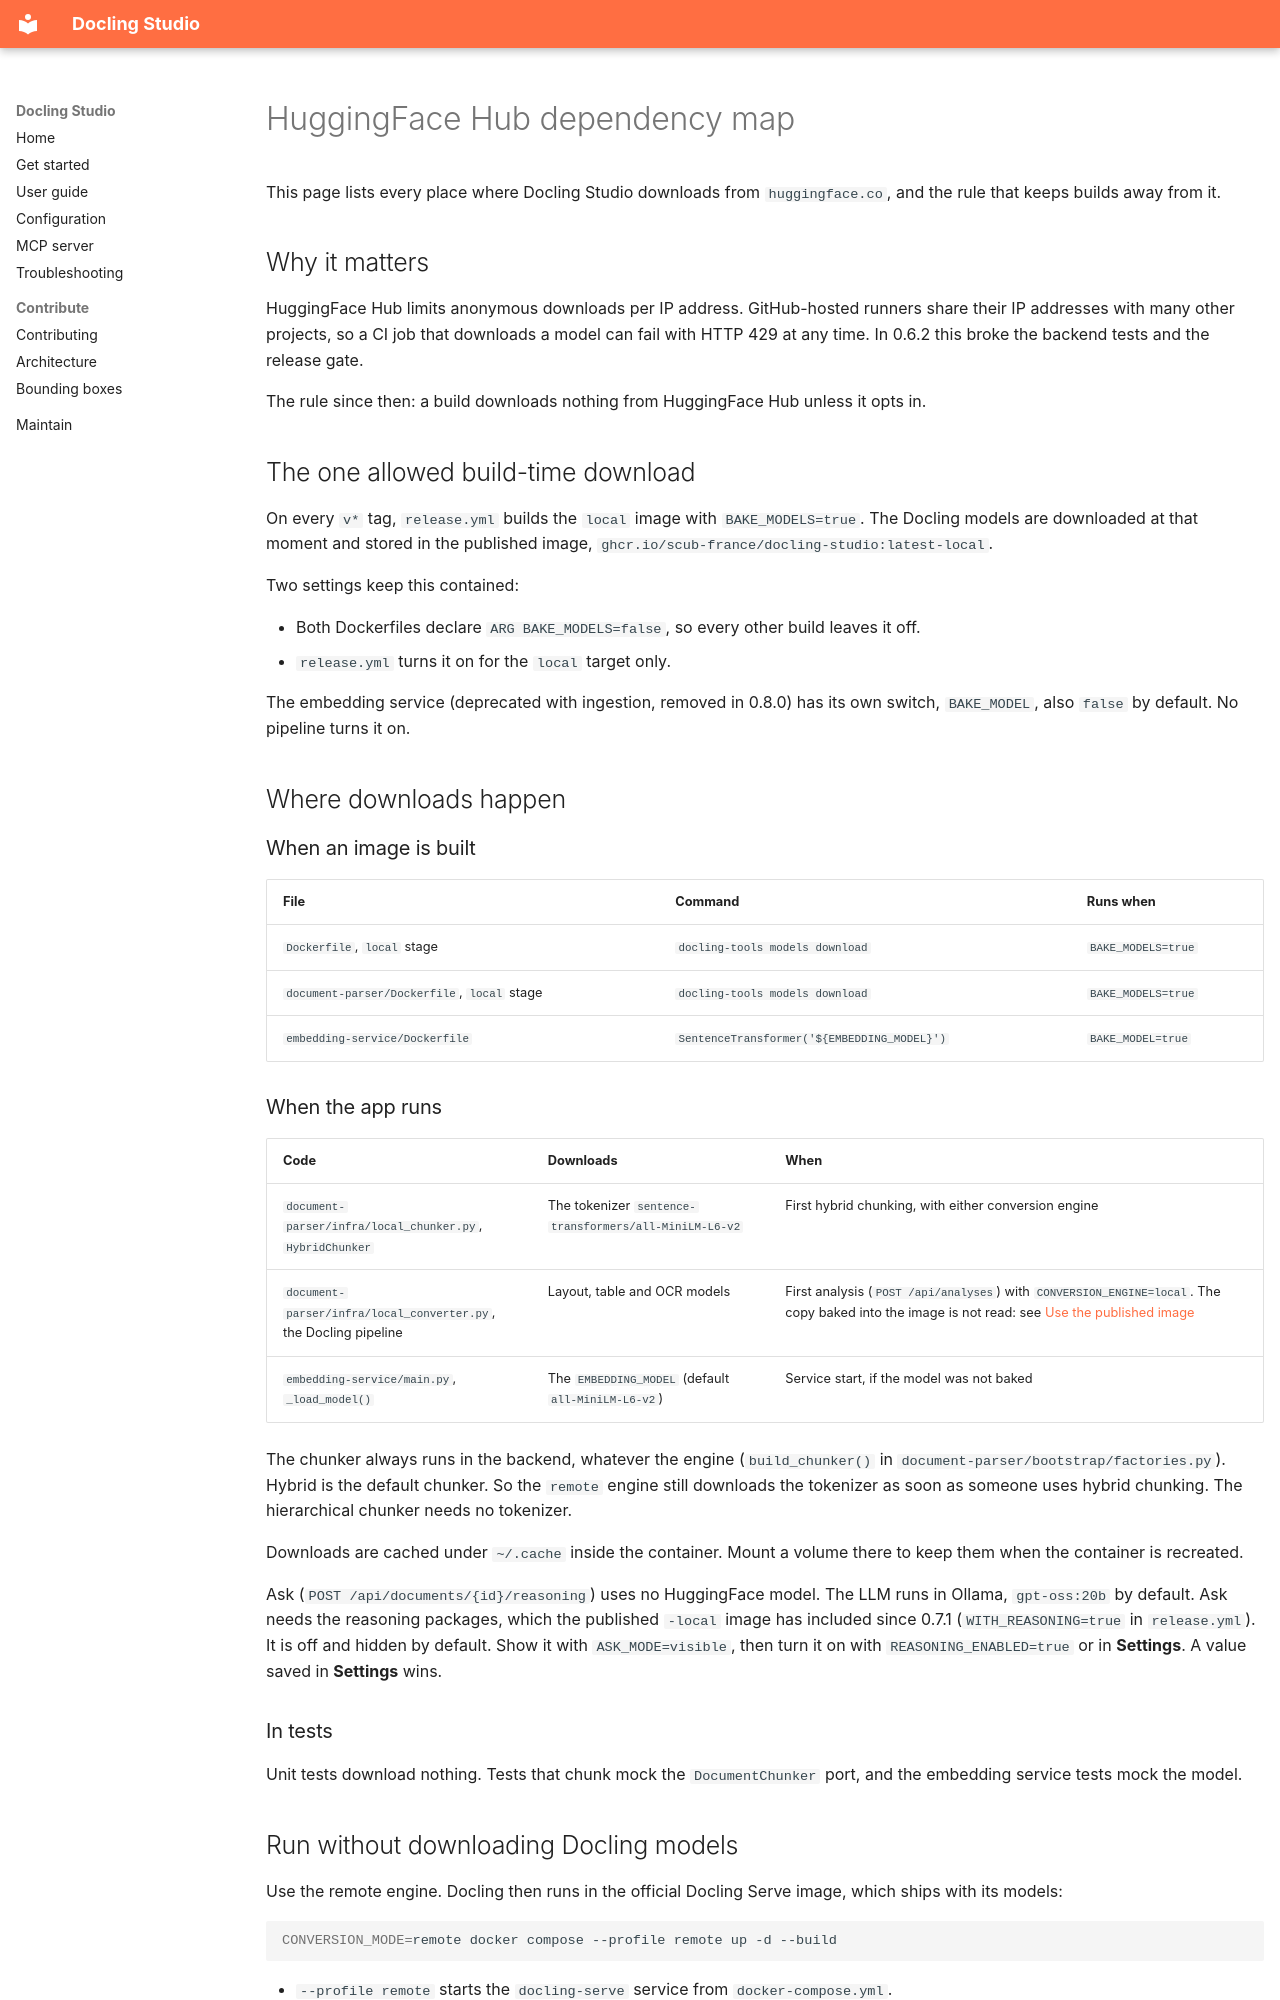

repository: scub-france/docling-Studio · page: architecture/huggingface-dependency-map/index.html · generator: mkdocs

# HuggingFace Hub dependency map

This page lists every place where Docling Studio downloads from `huggingface.co`, and the rule that keeps builds away from it.

## Why it matters

HuggingFace Hub limits anonymous downloads per IP address. GitHub-hosted runners share their IP addresses with many other projects, so a CI job that downloads a model can fail with HTTP 429 at any time. In 0.6.2 this broke the backend tests and the release gate.

The rule since then: a build downloads nothing from HuggingFace Hub unless it opts in.

## The one allowed build-time download

On every `v*` tag, `release.yml` builds the `local` image with `BAKE_MODELS=true`. The Docling models are downloaded at that moment and stored in the published image, `ghcr.io/scub-france/docling-studio:latest-local`.

Two settings keep this contained:

- Both Dockerfiles declare `ARG BAKE_MODELS=false`, so every other build leaves it off.
- `release.yml` turns it on for the `local` target only.

The embedding service (deprecated with ingestion, removed in 0.8.0) has its own switch, `BAKE_MODEL`, also `false` by default. No pipeline turns it on.

## Where downloads happen

### When an image is built

| File | Command | Runs when |
|------|---------|-----------|
| `Dockerfile`, `local` stage | `docling-tools models download` | `BAKE_MODELS=true` |
| `document-parser/Dockerfile`, `local` stage | `docling-tools models download` | `BAKE_MODELS=true` |
| `embedding-service/Dockerfile` | `SentenceTransformer('${EMBEDDING_MODEL}')` | `BAKE_MODEL=true` |

### When the app runs

| Code | Downloads | When |
|------|-----------|------|
| `document-parser/infra/local_chunker.py`, `HybridChunker` | The tokenizer `sentence-transformers/all-MiniLM-L6-v2` | First hybrid chunking, with either conversion engine |
| `document-parser/infra/local_converter.py`, the Docling pipeline | Layout, table and OCR models | First analysis (`POST /api/analyses`) with `CONVERSION_ENGINE=local`. The copy baked into the image is not read: see [Use the published image](#use-the-published-image) |
| `embedding-service/main.py`, `_load_model()` | The `EMBEDDING_MODEL` (default `all-MiniLM-L6-v2`) | Service start, if the model was not baked |

The chunker always runs in the backend, whatever the engine (`build_chunker()` in `document-parser/bootstrap/factories.py`). Hybrid is the default chunker. So the `remote` engine still downloads the tokenizer as soon as someone uses hybrid chunking. The hierarchical chunker needs no tokenizer.

Downloads are cached under `~/.cache` inside the container. Mount a volume there to keep them when the container is recreated.

Ask (`POST /api/documents/{id}/reasoning`) uses no HuggingFace model. The LLM runs in Ollama, `gpt-oss:20b` by default. Ask needs the reasoning packages, which the published `-local` image has included since 0.7.1 (`WITH_REASONING=true` in `release.yml`). It is off and hidden by default. Show it with `ASK_MODE=visible`, then turn it on with `REASONING_ENABLED=true` or in **Settings**. A value saved in **Settings** wins.

### In tests

Unit tests download nothing. Tests that chunk mock the `DocumentChunker` port, and the embedding service tests mock the model.
